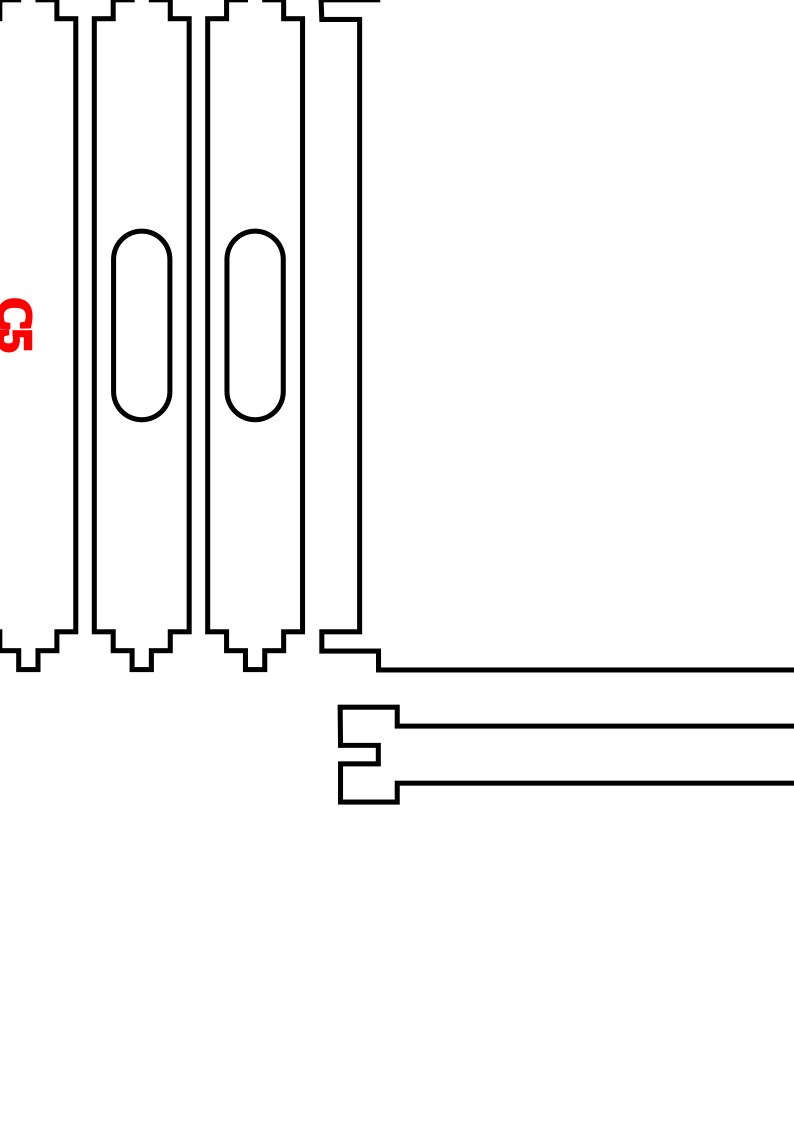

The table this chart was drawn from, first rows:
C5	523.251130601197	655.5169782546	7.5	35	10	701.7145867875	117.12388981	23.9648661917165	17.189459857515	444330.808391785	15	172.110586231021	172.110586231021
C#5	554.4	618.7	7.5	35	10	701.7	117.1	23.96	17.19	395854	15	162.5	162.5
D5	587.3	584	7.5	35	10	701.7	117.1	23.96	17.19	352666	15	153.3	153.3
D#5	622.3	551.2	7.5	35	10	701.7	117.1	23.96	17.19	314189	15	144.7	144.7
E5	659.3	520.3	7.5	35	10	701.7	117.1	23.96	17.19	279911	15	136.6	136.6
F5	698.5	491.1	7.5	35	10	701.7	117.1	23.96	17.19	249372	15	128.9	128.9
F#5	740	463.5	7.5	35	5	701.7	117.1	23.96	12.19	313296	15	115.6	180.7
G5	784	437.5	7.5	35	5	701.7	117.1	23.96	12.19	279115	15	109.1	170.5
G#5	830.6	412.9	7.5	35	5	701.7	117.1	23.96	12.19	248663	15	103	160.9
A5	880	389.8	7.5	35	5	701.7	117.1	23.96	12.19	221533	15	97.22	151.9
A#5	932.3	367.9	7.5	35	5	701.7	117.1	23.96	12.19	197364	15	91.77	143.4
B5	987.8	347.2	7.5	35	5	701.7	117.1	23.96	12.19	175831	15	86.61	135.3
C6	1047	327.8	7.5	35	5	701.7	117.1	23.96	12.19	156648	15	68.13	153.3
C#6	1109	309.4	7.5	35	5	701.7	117.1	23.96	12.19	139557	15	64.3	144.7
D6	1175	292	7.5	35	5	701.7	117.1	23.96	12.19	124331	15	60.7	136.6
D#6	1245	275.6	7.5	35	5	701.7	117.1	23.96	12.19	110767	15	57.29	128.9
E6	1319	260.1	7.5	35	5	701.7	117.1	23.96	12.19	98682	15	54.07	121.7
F6	1397	245.5	7.5	35	5	701.7	117.1	23.96	12.19	87916	15	51.04	114.8
F#6	1480	231.8	7.5	35	5	701.7	117.1	23.96	12.19	78324	15	41.29	126.5
G6	1568	218.8	7.5	35	5	701.7	117.1	23.96	12.19	69779	15	38.97	119.4
G#6	1661	206.5	7.5	35	5	701.7	117.1	23.96	12.19	62166	15	36.79	112.7
A6	1760	194.9	7.5	35	5	701.7	117.1	23.96	12.19	55383	15	34.72	106.3
A#6	1865	183.9	7.5	35	5	701.7	117.1	23.96	12.19	49341	15	32.77	100.4
B6	1976	173.6	7.5	35	5	701.7	117.1	23.96	12.19	43958	15	30.93	94.73
C7	2093	163.9	7.5	35	5	701.7	117.1	23.96	12.19	39162	15	25.55	102.2
C#7	2217	154.7	7.5	35	5	701.7	117.1	23.96	12.19	34889	15	24.11	96.46
D7	2349	146	7.5	35	5	701.7	117.1	23.96	12.19	31083	15	22.76	91.04
D#7	2489	137.8	7.5	35	5	701.7	117.1	23.96	12.19	27692	15	21.48	85.93
E7	2637	130.1	7.5	35	5	701.7	117.1	23.96	12.19	24670	15	20.28	81.11
F7	2794	122.8	7.5	35	5	701.7	117.1	23.96	12.19	21979	15	19.14	76.56
F#7	2960	115.9	7.5	35	5	701.7	117.1	23.96	12.19	19581	15	18.07	72.26
G7	3136	109.4	7.5	35	5	701.7	117.1	23.96	12.19	17445	15	17.05	68.2
G#7	3322	103.2	7.5	35	5	701.7	117.1	23.96	12.19	15541	15	16.09	64.38
A7	3520	97.44	7.5	35	5	701.7	117.1	23.96	12.19	13846	15	15.19	60.76
A#7	3729	91.97	7.5	35	5	701.7	117.1	23.96	12.19	12335	15	14.34	57.35
B7	3951	86.81	7.5	35	5	701.7	117.1	23.96	12.19	10989	15	13.53	54.13
C8	4186	81.94	7.5	35	5	701.7	117.1	23.96	12.19	9790	15	12.77	51.1
